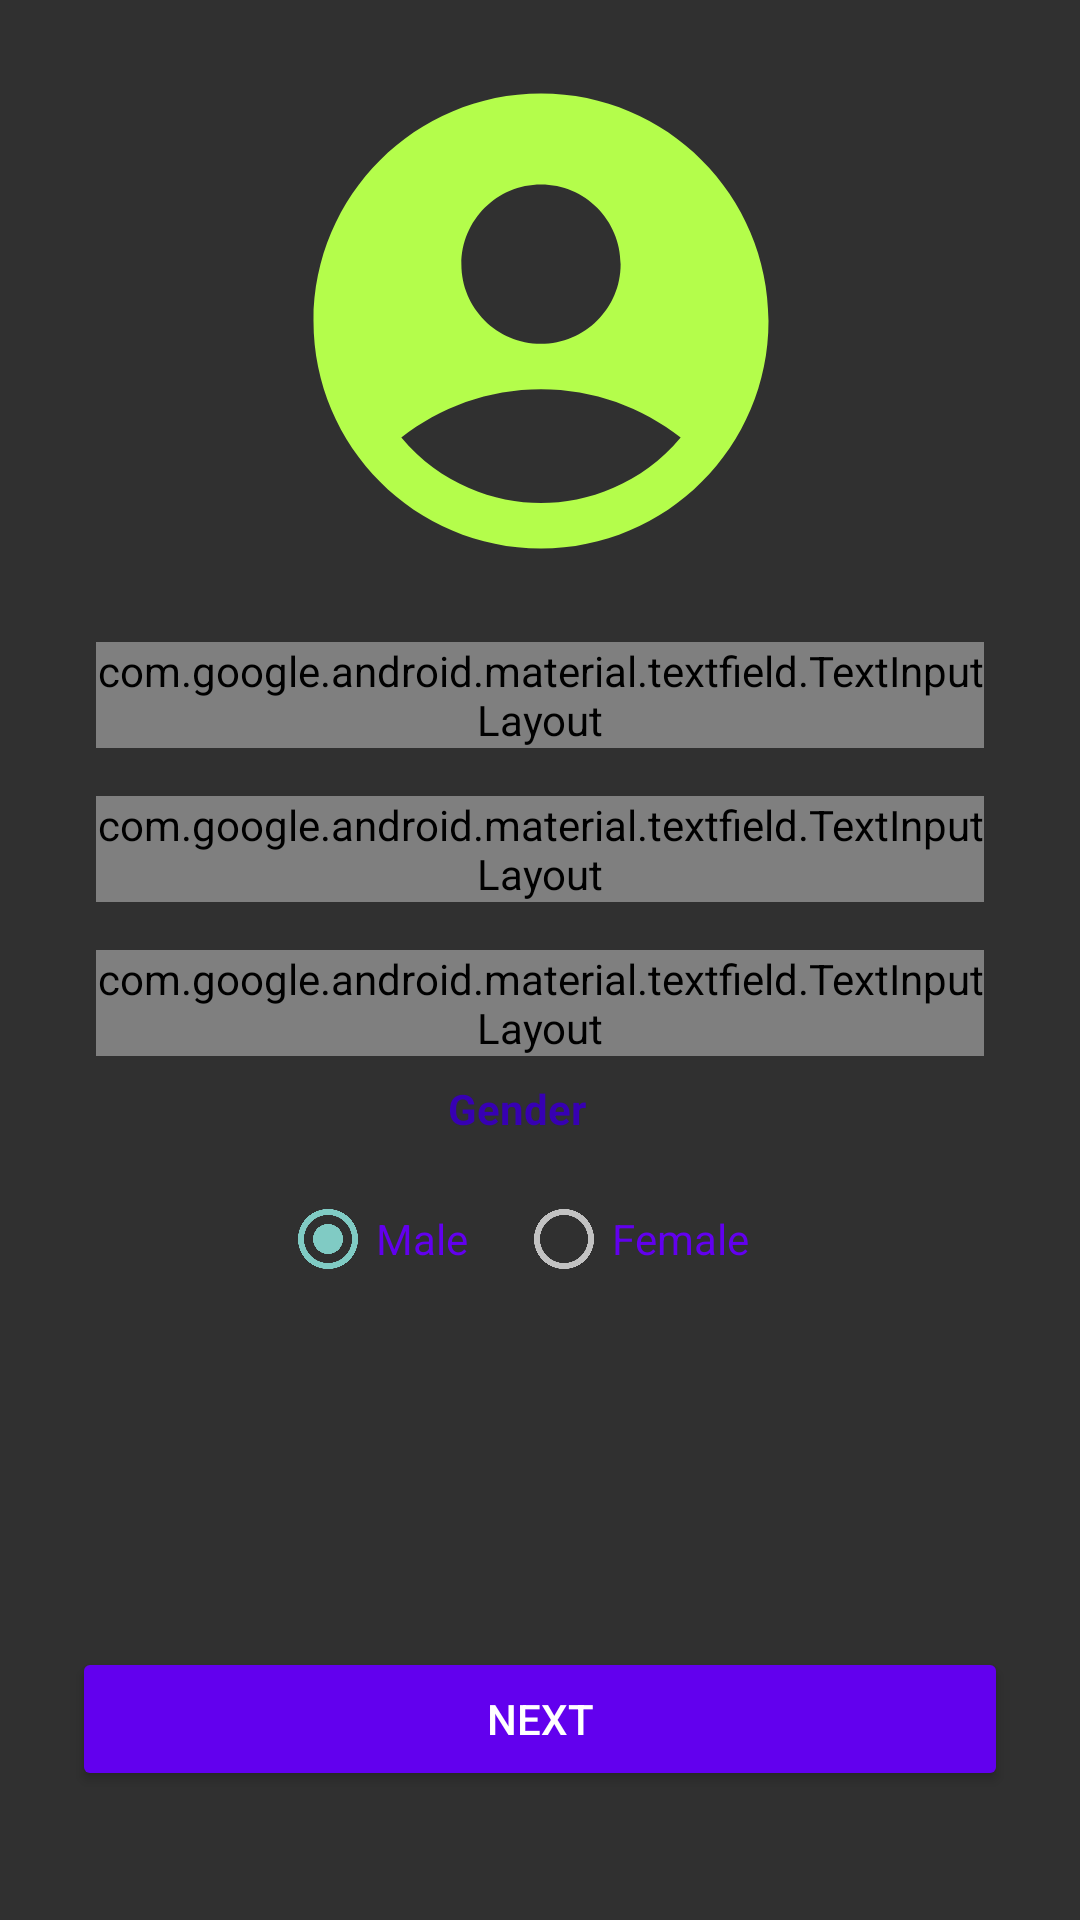

Android layout source for this screen:
<!-- AndroidManifest.xml: activity theme AppTheme.Splash -->
<!-- res/layout/activity_main.xml -->
<?xml version="1.0" encoding="utf-8"?>
<ScrollView xmlns:android="http://schemas.android.com/apk/res/android"
    xmlns:app="http://schemas.android.com/apk/res-auto"
    xmlns:tools="http://schemas.android.com/tools"
    android:layout_width="match_parent"
    android:layout_height="match_parent"
    android:fillViewport="true"
    tools:layout_editor_absoluteX="8dp"
    tools:layout_editor_absoluteY="336dp">
<androidx.constraintlayout.widget.ConstraintLayout xmlns:android="http://schemas.android.com/apk/res/android"
    xmlns:app="http://schemas.android.com/apk/res-auto"
    xmlns:tools="http://schemas.android.com/tools"
    android:layout_width="match_parent"
    android:layout_height="match_parent"
    android:backgroundTint="@color/colorPrimary"
    tools:context=".MainActivity">

    <ImageView
        android:id="@+id/pf1"
        android:layout_width="201dp"
        android:layout_height="182dp"
        android:layout_marginTop="16dp"

        app:layout_constraintEnd_toEndOf="parent"
        app:layout_constraintStart_toStartOf="parent"
        app:layout_constraintTop_toTopOf="parent"
        app:srcCompat="@drawable/ic_baseline_account_circle_24"
        />

    <com.google.android.material.textfield.TextInputLayout

        android:id="@+id/outlined_username"
        style="@style/Widget.MaterialComponents.TextInputLayout.OutlinedBox"
        android:layout_width="match_parent"
        android:layout_height="wrap_content"
        android:layout_marginStart="32dp"
        android:layout_marginTop="16dp"
        android:layout_marginEnd="32dp"
        android:hint="FullName"
        android:textColorHint="@color/colorPrimary"
        app:boxStrokeColor="@color/colorPrimary"
        app:errorEnabled="true"

        app:hintTextColor="@color/colorPrimary"
        app:layout_constraintEnd_toEndOf="parent"
        app:layout_constraintHorizontal_bias="0.0"

        app:layout_constraintStart_toStartOf="parent"
        app:layout_constraintTop_toBottomOf="@+id/pf1"
        app:startIconDrawable="@drawable/ic_baseline_account_circle_24"
        app:startIconTint="@color/colorPrimary">

        <com.google.android.material.textfield.TextInputEditText
            android:id="@+id/NameInput"
            android:layout_width="match_parent"


            android:layout_height="wrap_content"
            android:textColorHint="@color/colorPrimary" />

    </com.google.android.material.textfield.TextInputLayout>

    <com.google.android.material.textfield.TextInputLayout

        android:id="@+id/outlined_email"
        style="@style/Widget.MaterialComponents.TextInputLayout.OutlinedBox"
        android:layout_width="match_parent"
        android:layout_height="wrap_content"
        android:layout_marginStart="32dp"
        android:layout_marginTop="16dp"
        android:layout_marginEnd="32dp"
        android:hint="Email"
        android:textColorHint="@color/colorPrimary"
        app:boxStrokeColor="@color/colorPrimary"
        app:errorEnabled="true"
        app:hintTextColor="@color/colorPrimary"

        app:layout_constraintEnd_toEndOf="parent"
        app:layout_constraintHorizontal_bias="0.0"
        app:layout_constraintStart_toStartOf="parent"
        app:layout_constraintTop_toBottomOf="@+id/outlined_username"
        app:startIconDrawable="@android:drawable/ic_dialog_email"
        app:startIconTint="@color/colorPrimary">

        <com.google.android.material.textfield.TextInputEditText
            android:id="@+id/emailInput"
            android:layout_width="match_parent"
            android:layout_height="wrap_content"
            android:inputType="textWebEmailAddress"
            android:textColorHint="@color/colorPrimary" />

    </com.google.android.material.textfield.TextInputLayout>

    <com.google.android.material.textfield.TextInputLayout

        android:id="@+id/outlined_age"
        style="@style/Widget.MaterialComponents.TextInputLayout.OutlinedBox"
        android:layout_width="match_parent"
        android:layout_height="wrap_content"
        android:layout_marginStart="32dp"
        android:layout_marginTop="16dp"
        android:layout_marginEnd="32dp"
        android:hint="Age"
        android:textColorHint="@color/colorPrimary"
        app:boxStrokeColor="@color/colorPrimary"
        app:errorEnabled="true"
        app:hintTextColor="@color/colorPrimary"

        app:layout_constraintEnd_toEndOf="parent"
        app:layout_constraintHorizontal_bias="0.0"
        app:layout_constraintStart_toStartOf="parent"
        app:layout_constraintTop_toBottomOf="@+id/outlined_email"

        app:startIconDrawable="@drawable/ic_baseline_calendar_today_24"
        app:startIconTint="@color/colorPrimary">

        <com.google.android.material.textfield.TextInputEditText
            android:id="@+id/ageInput"
            android:layout_width="match_parent"


            android:layout_height="wrap_content"
            android:inputType="number"
            android:textColorHint="@color/colorPrimary" />

    </com.google.android.material.textfield.TextInputLayout>


    <RelativeLayout
        android:id="@+id/relativeLayout"
        android:layout_width="300dp"
        android:layout_height="100dp"

        android:background="@drawable/background_border"
        android:orientation="horizontal"
        app:layout_constraintEnd_toEndOf="parent"
        app:layout_constraintHorizontal_bias="0.488"
        app:layout_constraintStart_toStartOf="parent"
        app:layout_constraintTop_toBottomOf="@+id/outlined_age">

        <TextView
            android:id="@+id/Gender"
            android:layout_width="wrap_content"
            android:layout_height="wrap_content"
            android:layout_marginLeft="120dp"
            android:layout_marginTop="8dp"
            android:layout_weight="1"
            android:gravity="clip_horizontal|center"
            android:text="Gender"
            android:textColor="@color/colorPrimaryDark"
            android:textStyle="bold" />

        <RadioGroup
            android:id="@+id/GenderGroup"
            android:layout_width="wrap_content"
            android:layout_height="wrap_content"
            android:layout_below="@id/Gender"
            android:gravity="center"
            android:orientation="horizontal">

            <RadioButton
                android:id="@+id/male"
                android:layout_width="wrap_content"
                android:layout_height="wrap_content"
                android:layout_marginLeft="64dp"
                android:layout_marginTop="12dp"
                android:checked="true"
                android:text="Male"
                android:textColor="@color/colorPrimary" />

            <RadioButton
                android:id="@+id/female"
                android:layout_width="wrap_content"
                android:layout_height="wrap_content"
                android:layout_marginLeft="16dp"
                android:layout_marginTop="12dp"
                android:text="Female"
                android:textColor="@color/colorPrimary" />

        </RadioGroup>
    </RelativeLayout>

    <Button
        android:id="@+id/next"
        android:layout_width="0dp"
        android:layout_height="wrap_content"
        android:layout_marginStart="24dp"
        android:layout_marginEnd="24dp"
        android:backgroundTint="@color/colorPrimary"
        android:text="NEXT"
        app:layout_constraintBottom_toBottomOf="parent"
        app:layout_constraintEnd_toEndOf="parent"
        app:layout_constraintHorizontal_bias="0.0"
        app:layout_constraintStart_toStartOf="parent"
        app:layout_constraintTop_toBottomOf="@+id/relativeLayout"
        app:layout_constraintVertical_bias="0.694" />
</androidx.constraintlayout.widget.ConstraintLayout></ScrollView>
<!-- resources referenced by this layout -->
<resources>
  <!-- drawable ic_baseline_account_circle_24 (drawable) -->
  <vector android:height="24dp" android:tint="#B4FD4B"
      android:viewportHeight="24" android:viewportWidth="24"
      android:width="24dp" xmlns:android="http://schemas.android.com/apk/res/android">
      <path android:fillColor="@android:color/white" android:pathData="M12,2C6.48,2 2,6.48 2,12s4.48,10 10,10s10,-4.48 10,-10S17.52,2 12,2zM12,6c1.93,0 3.5,1.57 3.5,3.5S13.93,13 12,13s-3.5,-1.57 -3.5,-3.5S10.07,6 12,6zM12,20c-2.03,0 -4.43,-0.82 -6.14,-2.88C7.55,15.8 9.68,15 12,15s4.45,0.8 6.14,2.12C16.43,19.18 14.03,20 12,20z"/>
  </vector>
  <!-- drawable ic_baseline_calendar_today_24 (drawable) -->
  <vector android:height="24dp" android:tint="#B4FD4B"
      android:viewportHeight="24" android:viewportWidth="24"
      android:width="24dp" xmlns:android="http://schemas.android.com/apk/res/android">
      <path android:fillColor="@android:color/white" android:pathData="M20,3h-1L19,1h-2v2L7,3L7,1L5,1v2L4,3c-1.1,0 -2,0.9 -2,2v16c0,1.1 0.9,2 2,2h16c1.1,0 2,-0.9 2,-2L22,5c0,-1.1 -0.9,-2 -2,-2zM20,21L4,21L4,8h16v13z"/>
  </vector>
  <style name="AppTheme.Splash" parent="@style/Theme.AppCompat.NoActionBar">
          <item name="android:windowFullscreen">true</item>
          <item name="android:windowContentOverlay">@null</item>
      </style>
  <!-- not gathered from this repository: default colours our renderer supplied (Android Studio template values) -->
  <color name="colorPrimary">#FF6200EE</color>
  <color name="colorPrimaryDark">#FF3700B3</color>
</resources>
